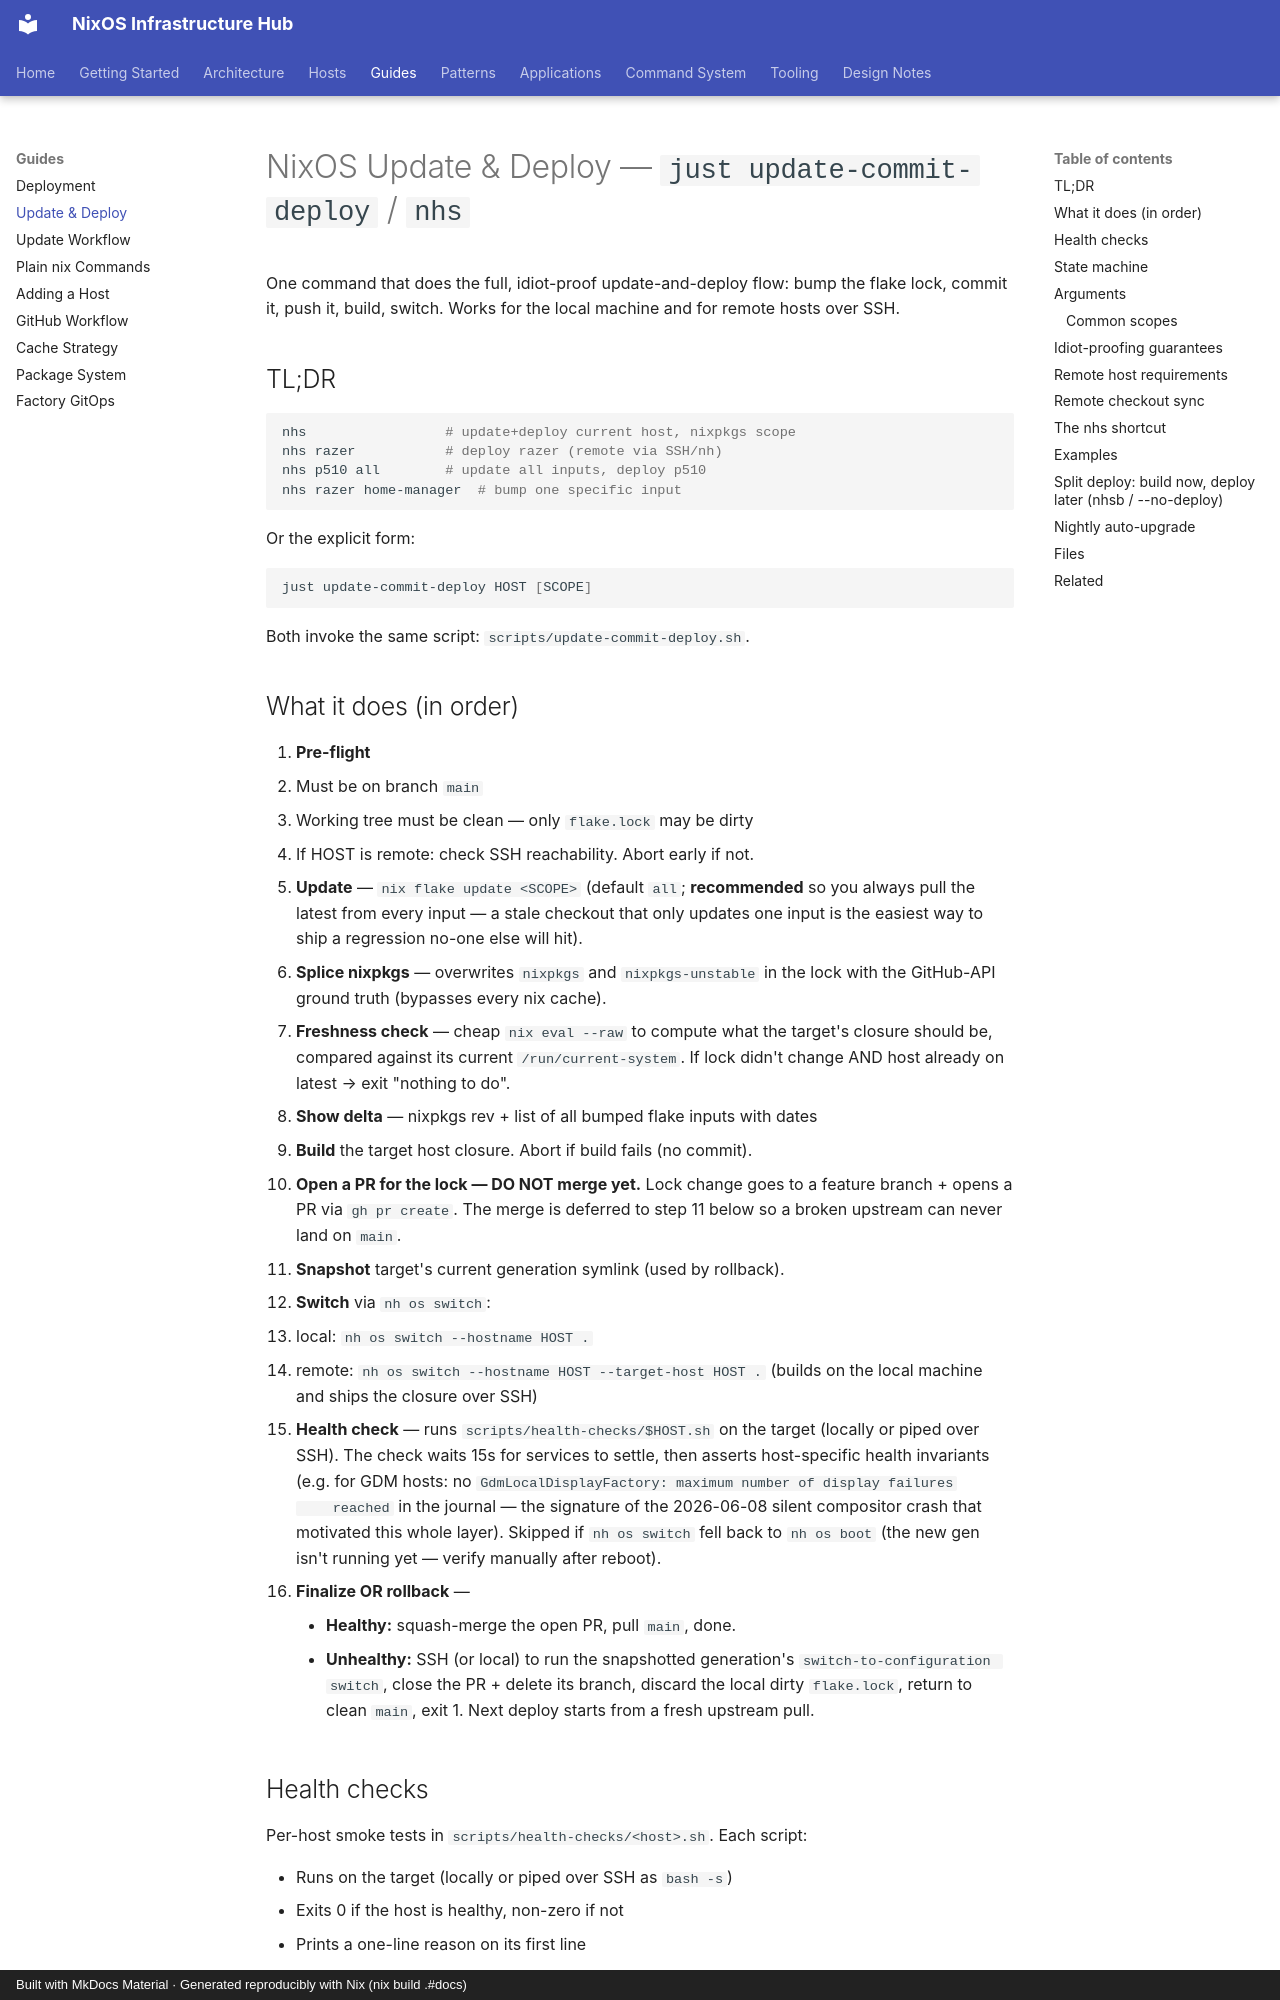

repository: olafkfreund/nixos_config · page: UPDATE-DEPLOY/index.html · generator: mkdocs · copyright: Built with MkDocs Material · Generated reproducibly with Nix (nix build .#docs)

# NixOS Update & Deploy — `just update-commit-deploy` / `nhs`

One command that does the full, idiot-proof update-and-deploy flow: bump the
flake lock, commit it, push it, build, switch. Works for the local machine
and for remote hosts over SSH.

## TL;DR

```bash
nhs                 # update+deploy current host, nixpkgs scope
nhs razer           # deploy razer (remote via SSH/nh)
nhs p510 all        # update all inputs, deploy p510
nhs razer home-manager  # bump one specific input
```

Or the explicit form:

```bash
just update-commit-deploy HOST [SCOPE]
```

Both invoke the same script: `scripts/update-commit-deploy.sh`.

## What it does (in order)

1. **Pre-flight**
   - Must be on branch `main`
   - Working tree must be clean — only `flake.lock` may be dirty
   - If HOST is remote: check SSH reachability. Abort early if not.
2. **Update** — `nix flake update <SCOPE>` (default `all`; **recommended**
   so you always pull the latest from every input — a stale checkout that
   only updates one input is the easiest way to ship a regression no-one
   else will hit).
3. **Splice nixpkgs** — overwrites `nixpkgs` and `nixpkgs-unstable` in the
   lock with the GitHub-API ground truth (bypasses every nix cache).
4. **Freshness check** — cheap `nix eval --raw` to compute what the target's
   closure should be, compared against its current `/run/current-system`.
   If lock didn't change AND host already on latest → exit "nothing to do".
5. **Show delta** — nixpkgs rev + list of all bumped flake inputs with dates
6. **Build** the target host closure. Abort if build fails (no commit).
7. **Open a PR for the lock — DO NOT merge yet.** Lock change goes to a
   feature branch + opens a PR via `gh pr create`. The merge is deferred
   to step 11 below so a broken upstream can never land on `main`.
8. **Snapshot** target's current generation symlink (used by rollback).
9. **Switch** via `nh os switch`:
   - local: `nh os switch --hostname HOST .`
   - remote: `nh os switch --hostname HOST --target-host HOST .`
     (builds on the local machine and ships the closure over SSH)
10. **Health check** — runs `scripts/health-checks/$HOST.sh` on the target
    (locally or piped over SSH). The check waits 15s for services to
    settle, then asserts host-specific health invariants (e.g. for GDM
    hosts: no `GdmLocalDisplayFactory: maximum number of display failures
    reached` in the journal — the signature of the 2026-06-08 silent
    compositor crash that motivated this whole layer).
    Skipped if `nh os switch` fell back to `nh os boot` (the new gen isn't
    running yet — verify manually after reboot).
11. **Finalize OR rollback** —
    - **Healthy:** squash-merge the open PR, pull `main`, done.
    - **Unhealthy:** SSH (or local) to run the snapshotted generation's
      `switch-to-configuration switch`, close the PR + delete its branch,
      discard the local dirty `flake.lock`, return to clean `main`, exit 1.
      Next deploy starts from a fresh upstream pull.
